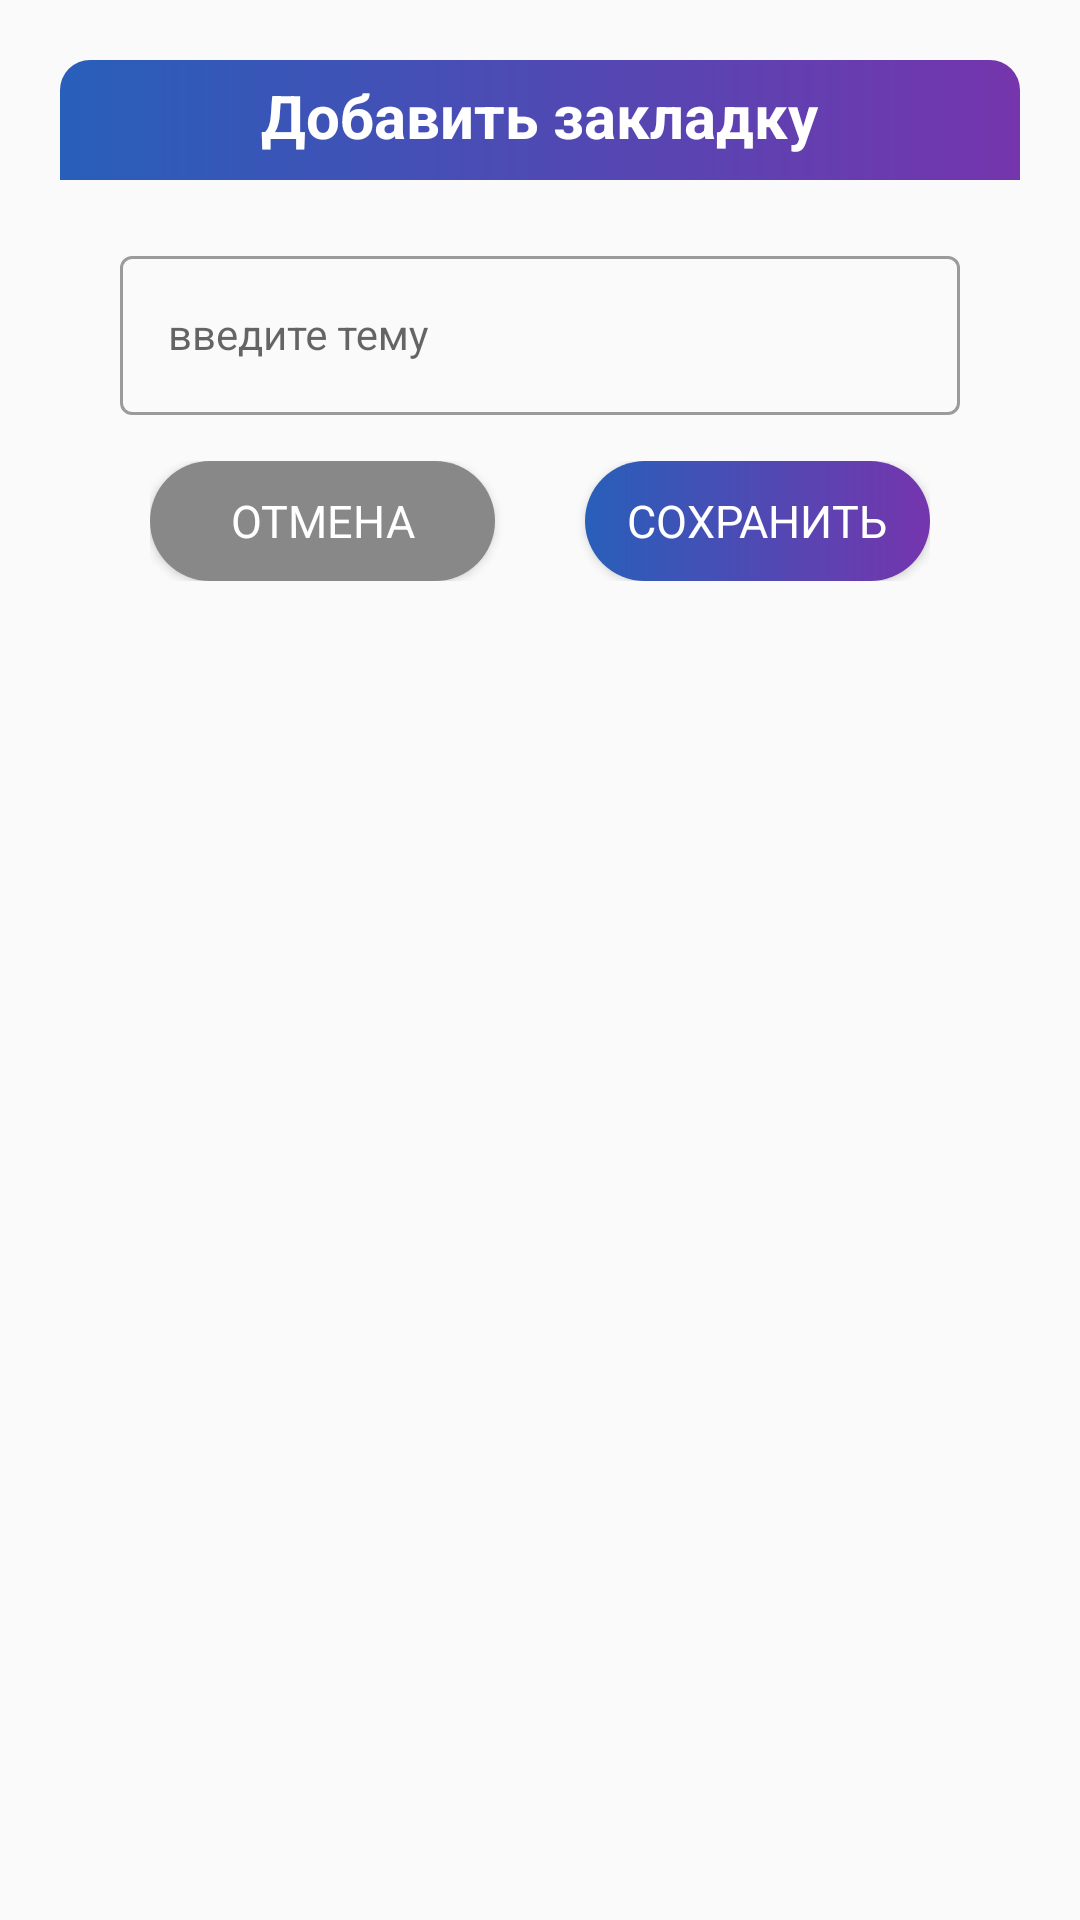

Here is an Android app screen rendered from its layout file. Give the layout XML and the strings, colors and styles it references.
<!-- AndroidManifest.xml: application theme AppTheme -->
<!-- res/layout/add_theme.xml -->
<?xml version="1.0" encoding="utf-8"?>
<RelativeLayout
    xmlns:android="http://schemas.android.com/apk/res/android"
    android:layout_width="match_parent"
    android:layout_height="match_parent"
    android:padding="20dp"
    android:id="@+id/add_theme_layout"
    android:theme="@style/Theme.MaterialComponents.DayNight.DarkActionBar">

    <ProgressBar
        android:layout_width="100dp"
        android:layout_height="100dp"
        android:visibility="invisible"
        android:layout_marginTop="300dp"
        android:layout_centerHorizontal="true"
        android:id="@+id/progress_circular_alert"/>

    <RelativeLayout
        android:layout_width="match_parent"
        android:layout_height="wrap_content"
        android:background="@drawable/dialog_background"
        android:id="@+id/rl_min">

        <View
            android:id="@+id/v_top"
            android:layout_width="match_parent"
            android:layout_height="40dp"
            android:background="@drawable/change_name_top" />

        <TextView
            android:layout_width="wrap_content"
            android:layout_height="wrap_content"
            android:layout_centerHorizontal="true"
            android:layout_marginTop="5dp"
            android:text="Добавить закладку"
            android:textColor="#FFF"
            android:textSize="20sp"
            android:textStyle="bold" />

        <com.google.android.material.textfield.TextInputLayout
            android:id="@+id/textField"
            android:layout_width="match_parent"
            android:layout_height="wrap_content"
            android:layout_below="@id/v_top"
            android:layout_marginLeft="20dp"
            android:layout_marginTop="20dp"
            android:layout_marginRight="20dp"
            android:hint="введите тему"
            android:layout_marginBottom="30dp"
            style="@style/Widget.MaterialComponents.TextInputLayout.OutlinedBox"
            android:outlineAmbientShadowColor="#D35959"
            >

            <com.google.android.material.textfield.TextInputEditText
                android:id="@+id/et_add_theme"
                android:layout_width="match_parent"
                android:layout_height="wrap_content"
                style="@style/Widget.Design.TextInputLayout"
                />

        </com.google.android.material.textfield.TextInputLayout>

    </RelativeLayout>
    <LinearLayout
        android:layout_width="match_parent"
        android:layout_height="40dp"
        android:orientation="horizontal"
        android:layout_below="@+id/rl_min"
        android:layout_marginTop="-15dp"
        android:layout_marginLeft="30dp"
        android:layout_marginRight="30dp">

        <Button
            android:layout_width="match_parent"
            android:layout_height="wrap_content"
            android:layout_weight="1"
            android:layout_marginRight="15dp"
            android:background="@drawable/change_nama_dismiss"
            android:text="Отмена"
            android:textColor="#FFF"
            android:textSize="15sp"
            android:id="@+id/btn_dismiss"/>
        <Button
            android:layout_width="match_parent"
            android:layout_height="wrap_content"
            android:layout_weight="1"
            android:layout_marginLeft="15dp"
            android:background="@drawable/change_name_btn_ok"
            android:text="Сохранить"
            android:textColor="#FFF"
            android:textSize="15sp"
            android:id="@+id/btn_apply"/>

    </LinearLayout>

</RelativeLayout>
<!-- resources referenced by this layout -->
<resources>
  <!-- drawable change_nama_dismiss (drawable) -->
  <?xml version="1.0" encoding="utf-8"?>
  <shape android:shape="rectangle"
      xmlns:android="http://schemas.android.com/apk/res/android">
  
      <solid
          android:color="#888888"
      />
      <corners
          android:radius="20dp"
          />
  
  </shape>
  <!-- drawable change_name_btn_ok (drawable) -->
  <?xml version="1.0" encoding="utf-8"?>
  <shape android:shape="rectangle"
      xmlns:android="http://schemas.android.com/apk/res/android">
  
      <gradient android:angle="0"
          android:startColor="#285FBA"
          android:endColor="#7535AD"/>
      />
      <corners
          android:radius="20dp"
          />
  
  </shape>
  <!-- drawable change_name_top (drawable) -->
  <?xml version="1.0" encoding="utf-8"?>
  <shape android:shape="rectangle"
      xmlns:android="http://schemas.android.com/apk/res/android">
  
      <gradient android:angle="0"
          android:startColor="#285FBA"
          android:endColor="#7535AD"/>
          />
      <corners
          android:topLeftRadius="10dp"
          android:topRightRadius="10dp"
          />
  
  </shape>
  <style name="AppTheme" parent="Theme.AppCompat.Light.NoActionBar">
          
          <item name="colorPrimary">@color/colorPrimary</item>
          <item name="colorPrimaryDark">@color/colorPrimaryDark</item>
          <item name="colorAccent">@color/colorAccent</item>
          <item name="android:textColorPrimary">@color/clear_white</item>
          <item name="fontFamily">@font/monserrat</item>
      </style>
  <color name="colorPrimary">#efeeee</color>
  <color name="colorPrimaryDark">#8F5EFF</color>`
  <color name="colorAccent">#7535AD</color>
  <color name="clear_white">#FFF</color>
</resources>
